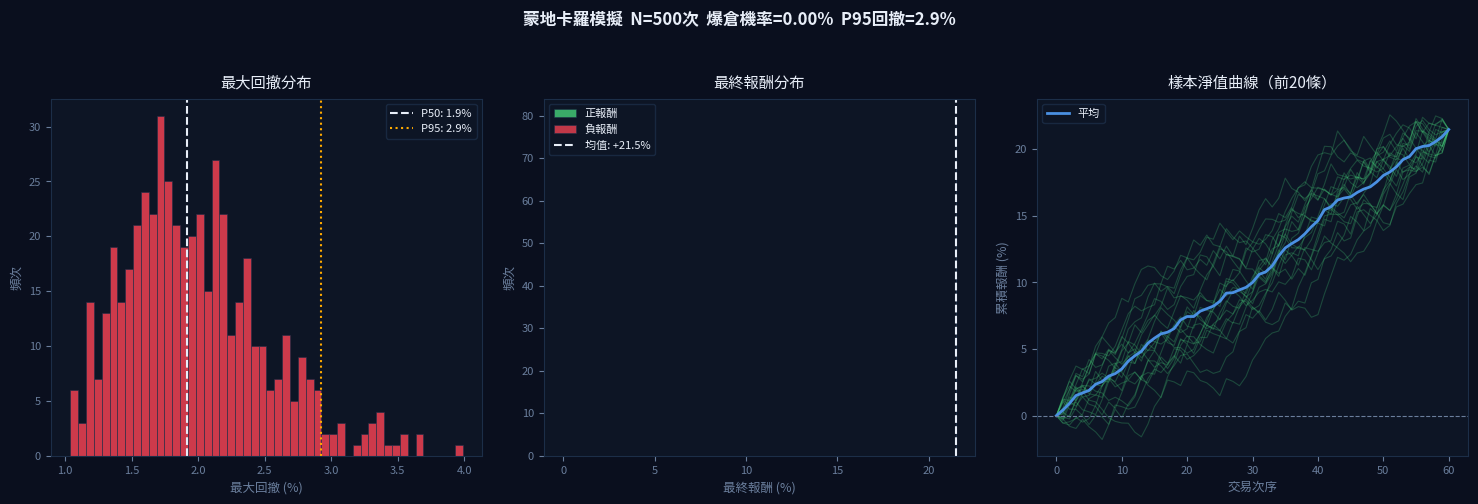

This chart was generated by the following Python code:
"""
montecarlo_engine.py — 蒙地卡羅回測引擎

功能：
  - 隨機化交易順序模擬 N 次（預設 1000）
  - 輸出最大回撤分布、爆倉機率、勝率穩定性
  - 生成分布圖存成圖片（static/reports/）

使用方式：
    engine = MonteCarloEngine()
    result = engine.run(trades=[0.05, -0.02, 0.08, -0.01, ...])
    img    = engine.generate_chart(result)
    print(result.summary())
"""
from __future__ import annotations

import logging
import os
from dataclasses import dataclass, field
from datetime import datetime
from pathlib import Path
from typing import Optional

import numpy as np

logger = logging.getLogger(__name__)

STATIC_DIR = Path(os.getenv("STATIC_DIR", "./static/reports"))


@dataclass
class MonteCarloResult:
    n_sims:            int
    n_trades:          int
    initial_capital:   float

    # 最大回撤分布
    max_dd_mean:       float          # 平均最大回撤
    max_dd_p50:        float          # 中位數
    max_dd_p95:        float          # 95th percentile（最壞情況）
    max_dd_p99:        float          # 99th percentile

    # 爆倉機率
    bankruptcy_prob:   float          # equity < 0 的模擬比例（0~1）
    ruin_prob_20:      float          # 淨值跌破初始 80% 的機率

    # 最終報酬分布
    final_return_mean: float
    final_return_p5:   float
    final_return_p95:  float

    # 勝率穩定性
    win_rate_mean:     float
    win_rate_std:      float          # 越小越穩定

    # 夏普穩定性
    sharpe_mean:       float
    sharpe_std:        float

    # 樣本曲線（用於繪圖，最多20條）
    sample_curves:     list[list[float]] = field(default_factory=list)

    # 原始陣列（用於繪圖）
    all_max_dds:       list[float] = field(default_factory=list)
    all_final_returns: list[float] = field(default_factory=list)

    def summary(self) -> str:
        lines = [
            f"── 蒙地卡羅模擬（{self.n_sims:,} 次）────────────────",
            f"交易筆數:     {self.n_trades}",
            f"初始資本:     {self.initial_capital:,.0f}",
            "",
            f"最大回撤（平均）: {self.max_dd_mean*100:.1f}%",
            f"最大回撤（P50）:  {self.max_dd_p50*100:.1f}%",
            f"最大回撤（P95）:  {self.max_dd_p95*100:.1f}%",
            f"最大回撤（P99）:  {self.max_dd_p99*100:.1f}%",
            "",
            f"爆倉機率（淨值歸零）: {self.bankruptcy_prob*100:.2f}%",
            f"損失 20% 機率:        {self.ruin_prob_20*100:.1f}%",
            "",
            f"最終報酬（均值）: {self.final_return_mean*100:+.1f}%",
            f"最終報酬（P5）:   {self.final_return_p5*100:+.1f}%",
            f"最終報酬（P95）:  {self.final_return_p95*100:+.1f}%",
            "",
            f"勝率穩定性（σ）: {self.win_rate_std*100:.1f}%",
            f"夏普穩定性（σ）: {self.sharpe_std:.3f}",
        ]
        return "\n".join(lines)

    def to_dict(self) -> dict:
        return {
            "n_sims":             self.n_sims,
            "n_trades":           self.n_trades,
            "max_dd_mean_pct":    round(self.max_dd_mean * 100, 2),
            "max_dd_p50_pct":     round(self.max_dd_p50 * 100, 2),
            "max_dd_p95_pct":     round(self.max_dd_p95 * 100, 2),
            "max_dd_p99_pct":     round(self.max_dd_p99 * 100, 2),
            "bankruptcy_prob_pct":round(self.bankruptcy_prob * 100, 3),
            "ruin_prob_20_pct":   round(self.ruin_prob_20 * 100, 2),
            "final_return_mean":  round(self.final_return_mean * 100, 2),
            "final_return_p5":    round(self.final_return_p5 * 100, 2),
            "final_return_p95":   round(self.final_return_p95 * 100, 2),
            "win_rate_mean":      round(self.win_rate_mean * 100, 2),
            "win_rate_std":       round(self.win_rate_std * 100, 2),
            "sharpe_mean":        round(self.sharpe_mean, 3),
            "sharpe_std":         round(self.sharpe_std, 3),
        }


class MonteCarloEngine:
    """
    蒙地卡羅回測引擎。

    接受交易損益列表，隨機化順序 N 次，統計各項風險指標。
    """

    def __init__(
        self,
        n_sims:          int   = 1000,
        initial_capital: float = 1_000_000,
        rng_seed:        Optional[int] = None,
    ):
        self.n_sims   = n_sims
        self.capital  = initial_capital
        self._rng     = np.random.default_rng(rng_seed)

    def run(
        self,
        trades:      list[float],           # 每筆交易損益（元 或 報酬率）
        is_return:   bool = True,           # True=報酬率，False=絕對損益
        n_sims:      Optional[int] = None,
    ) -> MonteCarloResult:
        """
        執行蒙地卡羅模擬。

        trades: 每筆交易的損益 list
                is_return=True  → trades 是報酬率（如 0.05 = +5%）
                is_return=False → trades 是損益金額（如 50000 = +5萬）
        """
        if not trades:
            raise ValueError("trades list is empty")

        trades_arr = np.array(trades, dtype=float)
        n_t        = len(trades_arr)
        n          = n_sims or self.n_sims

        # 轉成報酬率序列
        if not is_return:
            ret_arr = trades_arr / self.capital
        else:
            ret_arr = trades_arr

        max_dds:      list[float] = []
        final_rets:   list[float] = []
        win_rates:    list[float] = []
        sharpes:      list[float] = []
        sample_curves: list[list[float]] = []

        for i in range(n):
            shuffled    = self._rng.permutation(ret_arr)
            equity      = self.capital * np.cumprod(1 + shuffled)
            equity_full = np.concatenate([[self.capital], equity])

            # 最大回撤
            peak  = np.maximum.accumulate(equity_full)
            dd    = (peak - equity_full) / (peak + 1e-9)
            max_dd = float(dd.max())
            max_dds.append(max_dd)

            # 最終報酬
            final_rets.append(float(equity[-1] / self.capital - 1))

            # 勝率
            win_rates.append(float((shuffled > 0).mean()))

            # 夏普（年化簡估）
            std = float(shuffled.std()) if shuffled.std() > 0 else 1e-9
            sharpe = float(shuffled.mean() / std * np.sqrt(252 / max(n_t, 1)))
            sharpes.append(sharpe)

            # 樣本曲線（前20條）
            if i < 20:
                curve = [round(float(equity_full[j] / self.capital - 1) * 100, 2)
                         for j in range(0, len(equity_full), max(1, len(equity_full) // 50))]
                sample_curves.append(curve)

        dd_arr  = np.array(max_dds)
        ret_arr2 = np.array(final_rets)
        wr_arr  = np.array(win_rates)
        sh_arr  = np.array(sharpes)

        return MonteCarloResult(
            n_sims=n,
            n_trades=n_t,
            initial_capital=self.capital,
            max_dd_mean=float(dd_arr.mean()),
            max_dd_p50=float(np.percentile(dd_arr, 50)),
            max_dd_p95=float(np.percentile(dd_arr, 95)),
            max_dd_p99=float(np.percentile(dd_arr, 99)),
            bankruptcy_prob=float((ret_arr2 < -1.0).mean()),  # equity < 0
            ruin_prob_20=float((dd_arr > 0.20).mean()),
            final_return_mean=float(ret_arr2.mean()),
            final_return_p5=float(np.percentile(ret_arr2, 5)),
            final_return_p95=float(np.percentile(ret_arr2, 95)),
            win_rate_mean=float(wr_arr.mean()),
            win_rate_std=float(wr_arr.std()),
            sharpe_mean=float(sh_arr.mean()),
            sharpe_std=float(sh_arr.std()),
            sample_curves=sample_curves,
            all_max_dds=dd_arr.tolist(),
            all_final_returns=ret_arr2.tolist(),
        )

    def generate_chart(
        self,
        result:      MonteCarloResult,
        output_path: Optional[Path] = None,
    ) -> Optional[Path]:
        """
        生成 3 格分布圖（最大回撤直方圖 / 最終報酬直方圖 / 樣本淨值曲線）。
        存入 static/reports/；返回 Path；失敗返回 None。
        """
        try:
            import matplotlib
            matplotlib.use("Agg")
            import matplotlib.pyplot as plt
            import matplotlib.patches as mpatches

            STATIC_DIR.mkdir(parents=True, exist_ok=True)
            if output_path is None:
                ts = datetime.now().strftime("%Y%m%d_%H%M%S")
                output_path = STATIC_DIR / f"mc_{ts}.png"

            BG     = "#0A0F1E"
            PANEL  = "#0D1525"
            WHITE  = "#E8EEF8"
            MUTED  = "#6A7E9C"
            RED    = "#FF4455"
            GREEN  = "#4ADE80"
            BLUE   = "#4A90E2"
            BORDER = "#1C2E48"

            fig, axes = plt.subplots(1, 3, figsize=(15, 5))
            fig.patch.set_facecolor(BG)

            # ── 1. 最大回撤直方圖 ───────────────────────────────────
            ax = axes[0]
            ax.set_facecolor(PANEL)
            ax.hist(np.array(result.all_max_dds) * 100, bins=50,
                    color=RED, alpha=0.8, edgecolor=BORDER, linewidth=0.5)
            ax.axvline(result.max_dd_p50 * 100, color=WHITE, lw=1.5, linestyle="--", label=f"P50: {result.max_dd_p50*100:.1f}%")
            ax.axvline(result.max_dd_p95 * 100, color="#FFAA00", lw=1.5, linestyle=":", label=f"P95: {result.max_dd_p95*100:.1f}%")
            ax.set_title("最大回撤分布", color=WHITE, fontsize=11, pad=8)
            ax.set_xlabel("最大回撤 (%)", color=MUTED, fontsize=9)
            ax.set_ylabel("頻次", color=MUTED, fontsize=9)
            ax.tick_params(colors=MUTED, labelsize=8)
            for spine in ax.spines.values():
                spine.set_color(BORDER)
            ax.legend(fontsize=8, facecolor=PANEL, edgecolor=BORDER, labelcolor=WHITE)

            # ── 2. 最終報酬直方圖 ───────────────────────────────────
            ax = axes[1]
            ax.set_facecolor(PANEL)
            ret_pct = np.array(result.all_final_returns) * 100
            pos_mask = ret_pct >= 0
            ax.hist(ret_pct[pos_mask],  bins=40, color=GREEN, alpha=0.75, edgecolor=BORDER, lw=0.5, label="正報酬")
            ax.hist(ret_pct[~pos_mask], bins=40, color=RED,   alpha=0.75, edgecolor=BORDER, lw=0.5, label="負報酬")
            ax.axvline(result.final_return_mean * 100, color=WHITE, lw=1.5, linestyle="--",
                       label=f"均值: {result.final_return_mean*100:+.1f}%")
            ax.set_title("最終報酬分布", color=WHITE, fontsize=11, pad=8)
            ax.set_xlabel("最終報酬 (%)", color=MUTED, fontsize=9)
            ax.set_ylabel("頻次", color=MUTED, fontsize=9)
            ax.tick_params(colors=MUTED, labelsize=8)
            for spine in ax.spines.values():
                spine.set_color(BORDER)
            ax.legend(fontsize=8, facecolor=PANEL, edgecolor=BORDER, labelcolor=WHITE)

            # ── 3. 樣本淨值曲線 ─────────────────────────────────────
            ax = axes[2]
            ax.set_facecolor(PANEL)
            for curve in result.sample_curves[:20]:
                x = list(range(len(curve)))
                color = GREEN if curve[-1] >= 0 else RED
                ax.plot(x, curve, color=color, alpha=0.25, linewidth=0.8)
            if result.sample_curves:
                mean_curve = [
                    float(np.mean([c[i] for c in result.sample_curves
                                   if i < len(c)]))
                    for i in range(max(len(c) for c in result.sample_curves))
                ]
                ax.plot(range(len(mean_curve)), mean_curve,
                        color=BLUE, lw=2.0, label="平均")
            ax.axhline(0, color=MUTED, lw=0.8, linestyle="--")
            ax.set_title("樣本淨值曲線（前20條）", color=WHITE, fontsize=11, pad=8)
            ax.set_xlabel("交易次序", color=MUTED, fontsize=9)
            ax.set_ylabel("累積報酬 (%)", color=MUTED, fontsize=9)
            ax.tick_params(colors=MUTED, labelsize=8)
            for spine in ax.spines.values():
                spine.set_color(BORDER)
            ax.legend(fontsize=8, facecolor=PANEL, edgecolor=BORDER, labelcolor=WHITE)

            # ── 標題列 ──────────────────────────────────────────────
            fig.suptitle(
                f"蒙地卡羅模擬  N={result.n_sims:,}次  "
                f"爆倉機率={result.bankruptcy_prob*100:.2f}%  "
                f"P95回撤={result.max_dd_p95*100:.1f}%",
                color=WHITE, fontsize=12, fontweight="bold", y=1.01,
            )

            plt.tight_layout(pad=1.5)
            fig.savefig(str(output_path), dpi=130, bbox_inches="tight",
                        facecolor=BG, edgecolor="none")
            plt.close(fig)
            logger.info("[MonteCarlo] Chart saved: %s", output_path)
            return output_path

        except Exception as e:
            logger.error("[MonteCarlo] Chart generation failed: %s", e)
            return None

    def run_from_backtest(self, report) -> MonteCarloResult:
        """
        直接從 BacktestReport 提取交易損益並執行模擬。
        report: BacktestReport（from quant.backtest_engine）
        """
        trades = [t.pnl for t in report.trades if t.pnl is not None]
        if not trades:
            # 若無交易，用等權報酬估算
            if report.equity_curve:
                trades = [
                    ec.get("equity", self.capital) / self.capital - 1.0
                    for ec in report.equity_curve[1:]
                    if ec.get("equity")
                ][:50]
        return self.run(trades, is_return=False)

    def run_mock(self, n_trades: int = 50, win_rate: float = 0.55) -> MonteCarloResult:
        """Mock 資料快速測試"""
        rng    = np.random.default_rng(42)
        wins   = rng.uniform(500, 15000, int(n_trades * win_rate))
        losses = -rng.uniform(200, 8000, n_trades - len(wins))
        trades = list(np.concatenate([wins, losses]))
        return self.run(trades, is_return=False)


_global_mc: Optional[MonteCarloEngine] = None


def get_montecarlo_engine() -> MonteCarloEngine:
    global _global_mc
    if _global_mc is None:
        _global_mc = MonteCarloEngine()
    return _global_mc


# ── 獨立測試 ─────────────────────────────────────────────────────────────────

if __name__ == "__main__":
    print("=== 蒙地卡羅引擎測試 ===")
    engine = MonteCarloEngine(n_sims=500, initial_capital=1_000_000)
    result = engine.run_mock(n_trades=60, win_rate=0.58)
    print(result.summary())

    path = engine.generate_chart(result)
    if path:
        print(f"\n圖片已儲存：{path}")
    else:
        print("\n（matplotlib 不可用，跳過圖片）")
